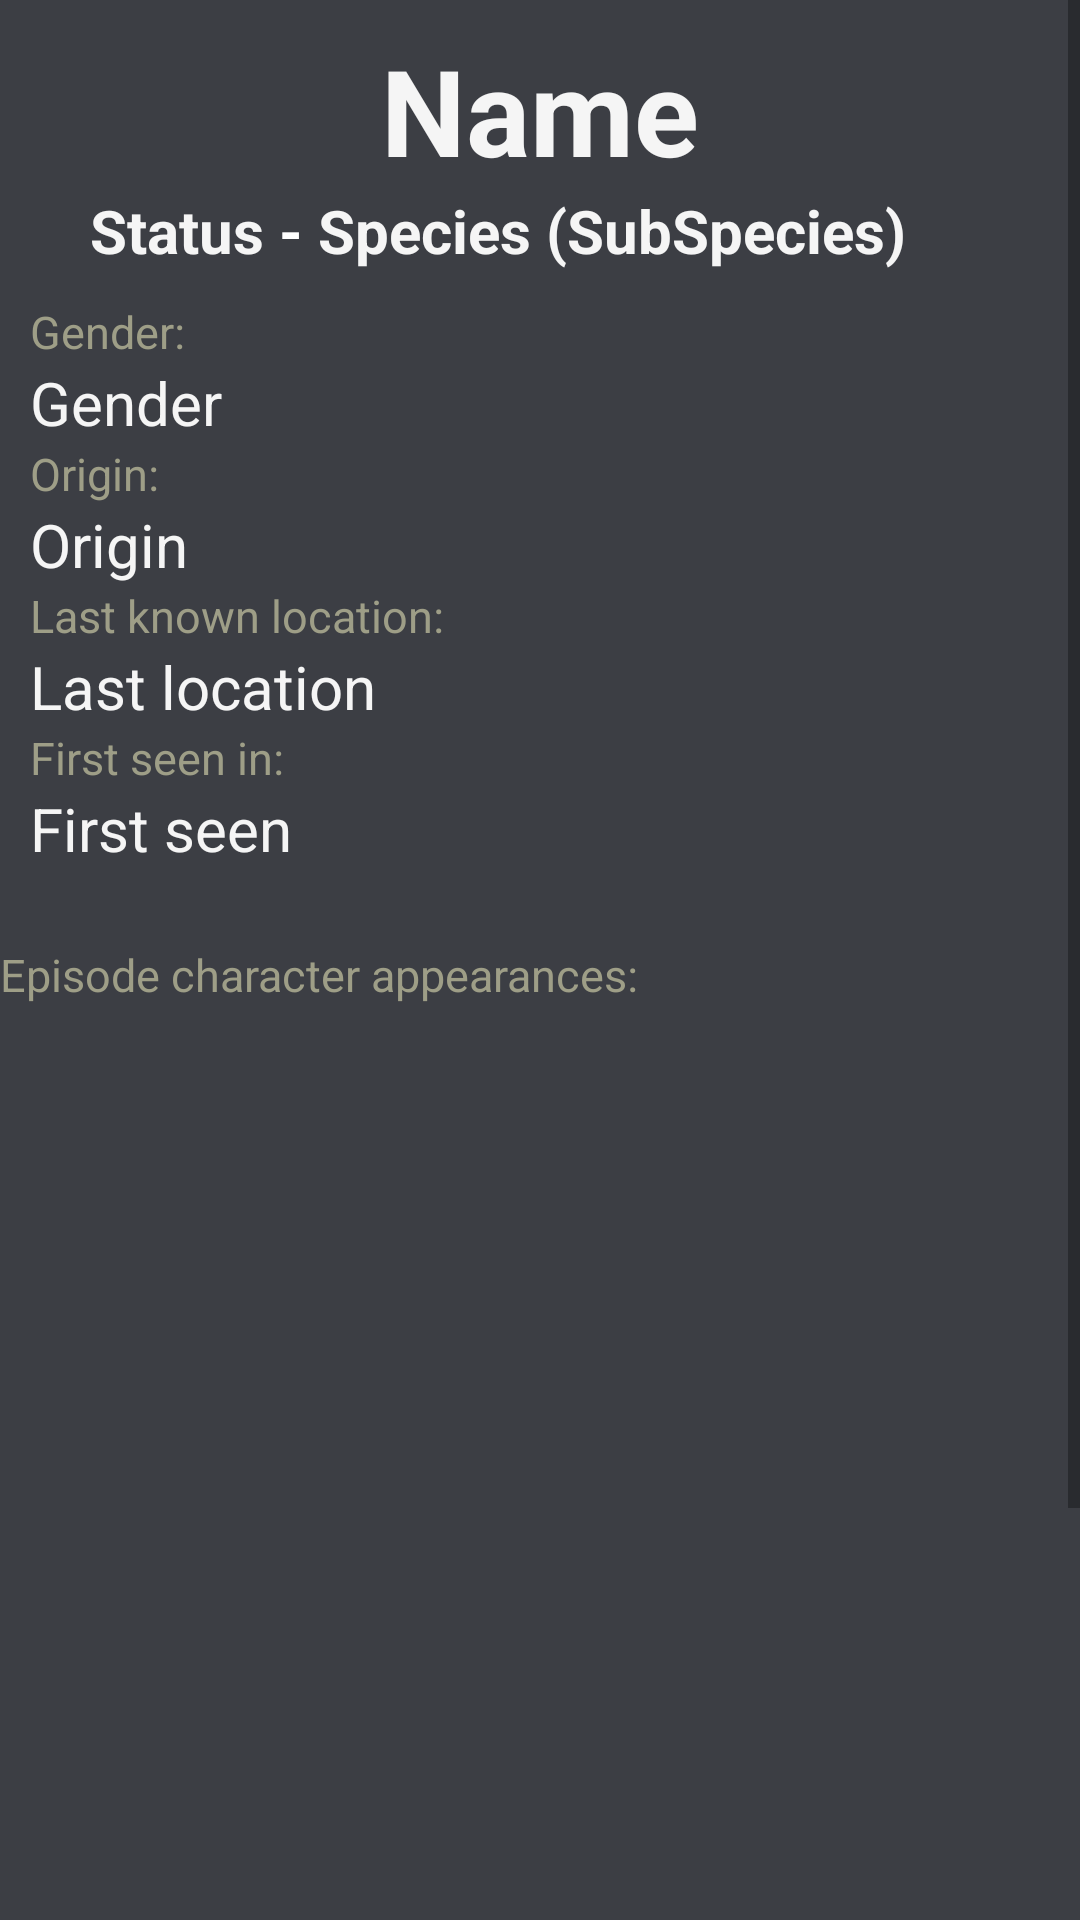

Layout XML and referenced resources for this Android screen:
<!-- AndroidManifest.xml: application theme Theme.RickAndMortyAppApi -->
<!-- res/layout/fragment_dialog_character.xml -->
<?xml version="1.0" encoding="utf-8"?>
<LinearLayout
    xmlns:android="http://schemas.android.com/apk/res/android"
    xmlns:tools="http://schemas.android.com/tools"
    android:layout_width="match_parent"
    android:layout_height="match_parent"
    android:fillViewport="true"
    android:orientation="vertical"
    android:minWidth="1000dp"
    android:minHeight="1000dp"
    android:background="@color/medium_grey">

    

    <ScrollView
        android:id="@+id/scrollView"
        android:layout_width="match_parent"
        android:layout_height="fill_parent"
        android:fillViewport="true">

        <LinearLayout
            android:layout_width="match_parent"
            android:layout_height="wrap_content"
            android:orientation="vertical">

            <LinearLayout
                android:layout_width="match_parent"
                android:layout_height="match_parent"
                android:orientation="vertical">

                <com.google.android.material.imageview.ShapeableImageView
                    android:id="@+id/image_character"
                    android:layout_width="match_parent"
                    android:layout_height="match_parent"
                    tools:srcCompat="@tools:sample/avatars"
                    android:adjustViewBounds="true"/>

                <LinearLayout
                    android:layout_width="match_parent"
                    android:layout_height="wrap_content"
                    android:layout_margin="10dp"
                    android:orientation="vertical">

                    <TextView
                        android:id="@+id/name_character"
                        android:layout_width="match_parent"
                        android:layout_height="wrap_content"
                        android:gravity="center"
                        android:textSize="40sp"
                        android:textColor="@color/almost_white"
                        android:textStyle="bold"
                        android:text="Name"/>

                    <LinearLayout
                        android:layout_width="match_parent"
                        android:layout_height="wrap_content"
                        android:layout_marginBottom="10dp"
                        android:orientation="horizontal">

                        <ImageView
                            android:id="@+id/status_point_character"
                            android:layout_width="15dp"
                            android:layout_height="15dp"
                            android:layout_gravity="center_vertical"
                            android:layout_marginEnd="5dp"
                            android:src="@drawable/live_point"
                            android:tint="@color/almost_white"/>

                        <TextView
                            android:id="@+id/status_character"
                            android:layout_width="wrap_content"
                            android:layout_height="wrap_content"
                            android:textColor="@color/almost_white"
                            android:textSize="20sp"
                            android:textStyle="bold"
                            android:text="Status"/>

                        <TextView
                            android:layout_width="wrap_content"
                            android:layout_height="wrap_content"
                            android:layout_marginEnd="5dp"
                            android:layout_marginStart="5dp"
                            android:textColor="@color/white"
                            android:textSize="20sp"
                            android:textStyle="bold"
                            android:text="-"/>

                        <TextView
                            android:id="@+id/species_character"
                            android:layout_width="wrap_content"
                            android:layout_height="wrap_content"
                            android:textColor="@color/almost_white"
                            android:textSize="20sp"
                            android:textStyle="bold"
                            android:text="Species"/>

                        <TextView
                            android:layout_width="wrap_content"
                            android:layout_height="wrap_content"
                            android:textColor="@color/almost_white"
                            android:layout_marginStart="5dp"
                            android:textSize="20sp"
                            android:textStyle="bold"
                            android:text="("/>

                        <TextView
                            android:id="@+id/subspecies_character"
                            android:layout_width="wrap_content"
                            android:layout_height="wrap_content"
                            android:textColor="@color/almost_white"
                            android:textSize="20sp"
                            android:textStyle="bold"
                            android:text="SubSpecies"/>

                        <TextView
                            android:layout_width="wrap_content"
                            android:layout_height="wrap_content"
                            android:textColor="@color/almost_white"
                            android:textSize="20sp"
                            android:textStyle="bold"
                            android:text=")"/>

                    </LinearLayout>

                    <TextView
                        android:layout_width="match_parent"
                        android:layout_height="wrap_content"
                        android:textSize="15sp"
                        android:textColor="@color/light_grey"
                        android:text="Gender:"/>

                    <TextView
                        android:id="@+id/gender_character"
                        android:layout_width="match_parent"
                        android:layout_height="wrap_content"
                        android:textSize="20sp"
                        android:textColor="@color/almost_white"
                        android:text="Gender"/>

                    <TextView
                        android:layout_width="match_parent"
                        android:layout_height="wrap_content"
                        android:textSize="15sp"
                        android:textColor="@color/light_grey"
                        android:text="Origin:"/>

                    <TextView
                        android:id="@+id/origin_character"
                        android:layout_width="match_parent"
                        android:layout_height="wrap_content"
                        android:textSize="20sp"
                        android:textColor="@color/almost_white"
                        android:text="Origin"/>

                    <TextView
                        android:layout_width="match_parent"
                        android:layout_height="wrap_content"
                        android:textSize="15sp"
                        android:textColor="@color/light_grey"
                        android:text="Last known location:"/>

                    <TextView
                        android:id="@+id/last_location_character"
                        android:layout_width="match_parent"
                        android:layout_height="wrap_content"
                        android:textSize="20sp"
                        android:textColor="@color/almost_white"
                        android:text="Last location"/>

                    <TextView
                        android:layout_width="match_parent"
                        android:layout_height="wrap_content"
                        android:textSize="15sp"
                        android:textColor="@color/light_grey"
                        android:text="First seen in:"/>

                    <TextView
                        android:id="@+id/first_seen_character"
                        android:layout_width="match_parent"
                        android:layout_height="wrap_content"
                        android:textSize="20sp"
                        android:textColor="@color/almost_white"
                        android:text="First seen"/>
                </LinearLayout>
            </LinearLayout>

            <LinearLayout
                android:layout_width="match_parent"
                android:layout_height="500dp"
                android:layout_marginTop="15dp"
                android:orientation="vertical">

                <TextView
                    android:layout_width="match_parent"
                    android:layout_height="wrap_content"
                    android:textSize="15sp"
                    android:textColor="@color/light_grey"
                    android:layout_marginBottom="10dp"
                    android:text="Episode character appearances: "/>

                <androidx.recyclerview.widget.RecyclerView
                    android:id="@+id/recycler_dialog"
                    android:layout_width="match_parent"
                    android:layout_height="wrap_content">

                </androidx.recyclerview.widget.RecyclerView>
            </LinearLayout>







        </LinearLayout>
    </ScrollView>





</LinearLayout>
<!-- resources referenced by this layout -->
<resources>
  <color name="almost_white">#F5F5F5</color>
  <color name="light_grey">#9E9E87</color>
  <color name="medium_grey">#3C3E44</color>
  <color name="white">#FFFFFFFF</color>
  <style name="Theme.RickAndMortyAppApi" parent="Theme.MaterialComponents.DayNight.DarkActionBar">
          
          <item name="colorPrimary">@color/black</item>
          <item name="colorPrimaryVariant">@color/black</item>
          <item name="colorOnPrimary">@color/white</item>
          
          <item name="colorSecondary">@color/teal_200</item>
          <item name="colorSecondaryVariant">@color/teal_700</item>
          <item name="colorOnSecondary">@color/black</item>
          
          <item name="android:statusBarColor" tools:targetApi="l">?attr/colorPrimaryVariant</item>
          
      </style>
  <color name="black">#FF000000</color>
  <color name="teal_200">#FF03DAC5</color>
  <color name="teal_700">#FF018786</color>
</resources>
